Labelled photos from "split data", an image-classification folder in harshinimocharla8275/DETECTION-OF-DIABETES-USING-DEEP-LEARNING-AND-THERMAL-IMAGING. The possible labels are: diabetic, non-diabetic.

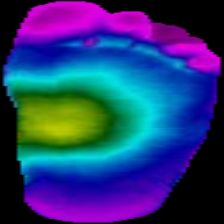
Label: non-diabetic

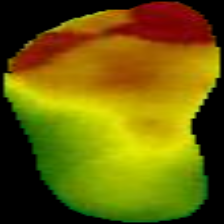
Label: diabetic

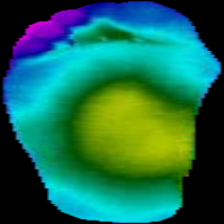
Label: non-diabetic

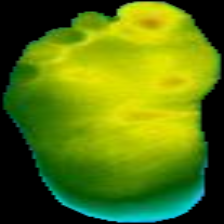
Label: diabetic

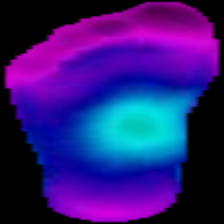
Label: non-diabetic

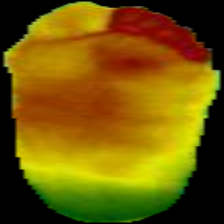
Label: diabetic
